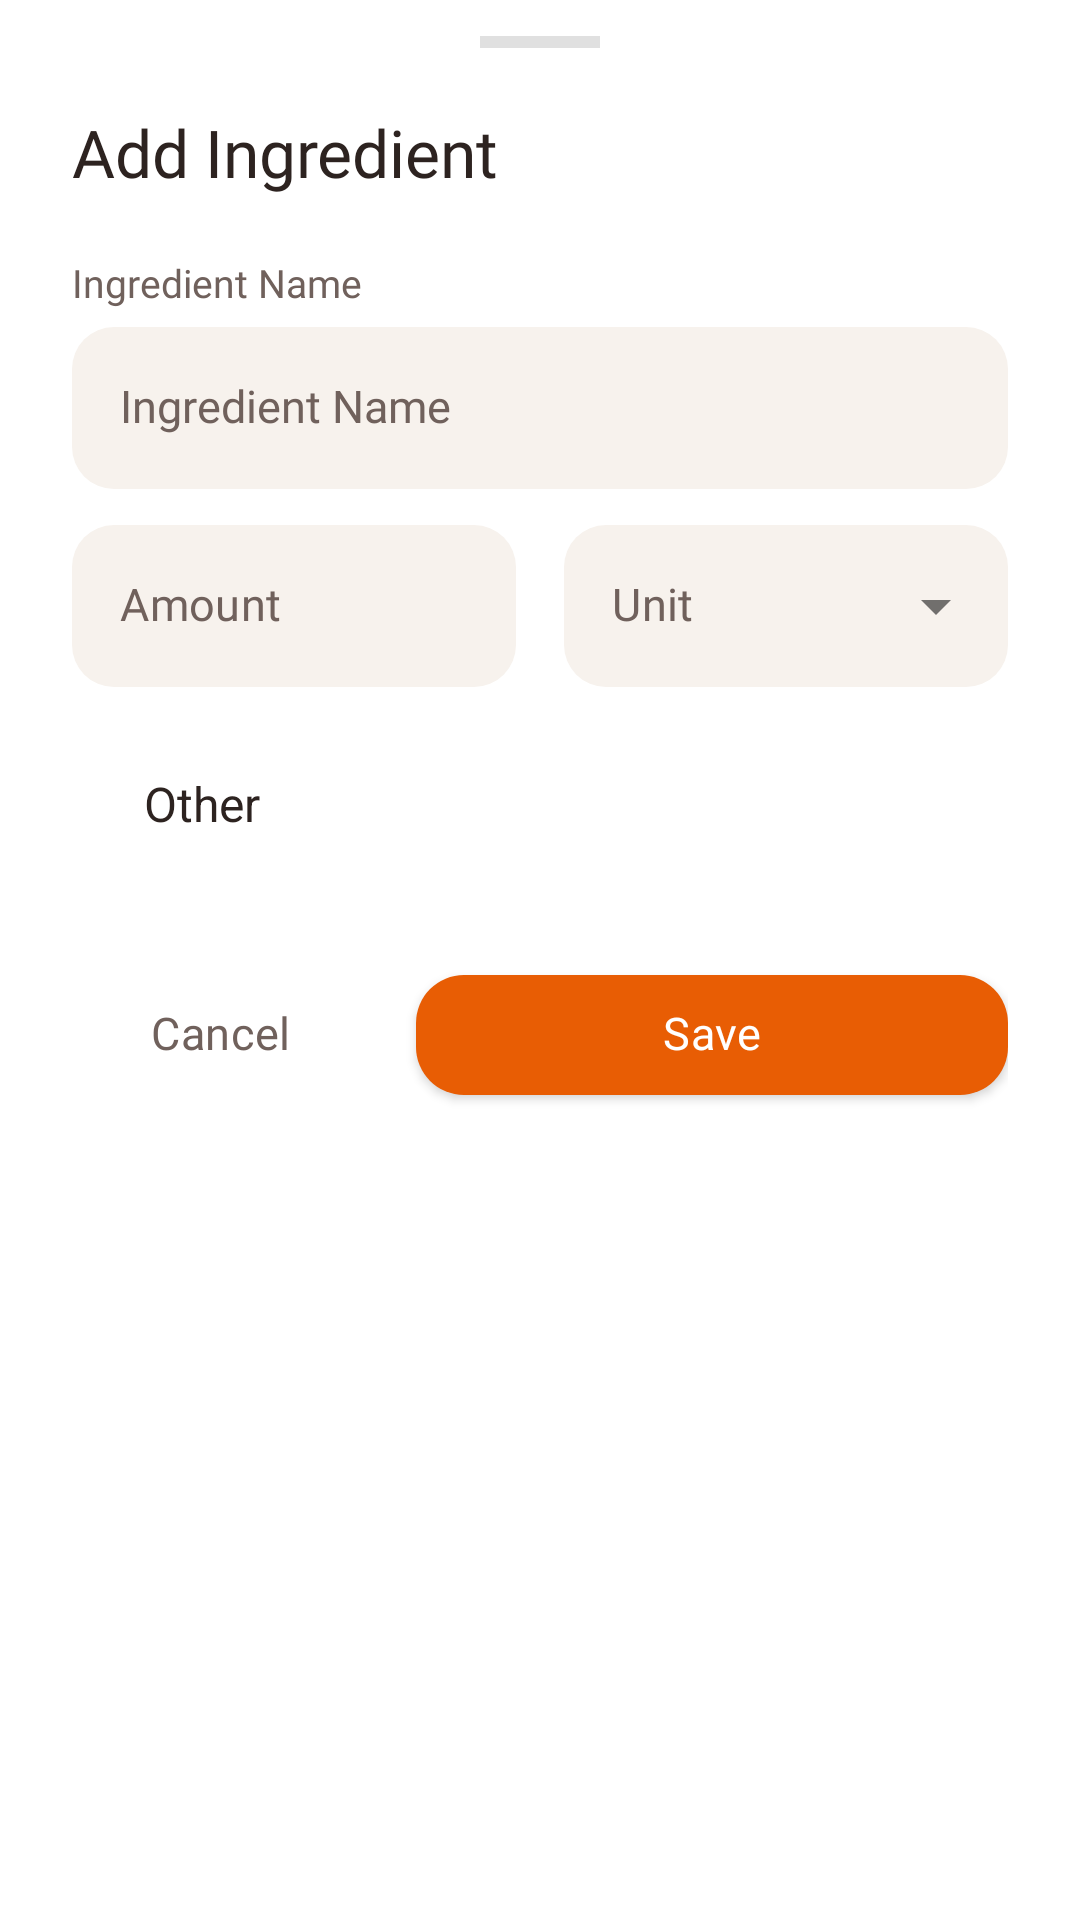

Produce the Android XML layout that renders to this screen, including the resource entries it uses.
<!-- AndroidManifest.xml: application theme Theme.LeftoverChef -->
<!-- res/layout/fragment_add_ingredient.xml -->
<?xml version="1.0" encoding="utf-8"?>
<androidx.constraintlayout.widget.ConstraintLayout
    xmlns:android="http://schemas.android.com/apk/res/android"
    xmlns:app="http://schemas.android.com/apk/res-auto"
    android:layout_width="match_parent"
    android:layout_height="wrap_content"
    android:background="@color/surface"
    android:paddingStart="24dp"
    android:paddingEnd="24dp"
    android:paddingTop="12dp"
    android:paddingBottom="32dp">

    
    <View
        android:id="@+id/vHandle"
        android:layout_width="40dp"
        android:layout_height="4dp"
        android:background="@color/divider"
        app:layout_constraintEnd_toEndOf="parent"
        app:layout_constraintStart_toStartOf="parent"
        app:layout_constraintTop_toTopOf="parent" />

    
    <TextView
        android:id="@+id/tvTitle"
        android:layout_width="wrap_content"
        android:layout_height="wrap_content"
        android:layout_marginTop="20dp"
        android:fontFamily="@font/poppins_semibold"
        android:text="Add Ingredient"
        android:textColor="@color/dark_text"
        android:textSize="22sp"
        app:layout_constraintStart_toStartOf="parent"
        app:layout_constraintTop_toBottomOf="@+id/vHandle" />

    
    <TextView
        android:id="@+id/tvNameLabel"
        android:layout_width="wrap_content"
        android:layout_height="wrap_content"
        android:layout_marginTop="20dp"
        android:fontFamily="@font/poppins_semibold"
        android:text="Ingredient Name"
        android:textColor="@color/secondary_text"
        android:textSize="13sp"
        app:layout_constraintStart_toStartOf="parent"
        app:layout_constraintTop_toBottomOf="@+id/tvTitle" />

    
    <com.google.android.material.textfield.TextInputLayout
        android:id="@+id/tilName"
        style="@style/Widget.MaterialComponents.TextInputLayout.FilledBox"
        android:layout_width="match_parent"
        android:layout_height="wrap_content"
        android:layout_marginTop="6dp"
        app:boxBackgroundColor="@color/input_bg"
        app:boxStrokeColor="@android:color/transparent"
        app:boxStrokeWidth="0dp"
        app:boxStrokeWidthFocused="0dp"
        app:boxCornerRadiusTopStart="14dp"
        app:boxCornerRadiusTopEnd="14dp"
        app:boxCornerRadiusBottomStart="14dp"
        app:boxCornerRadiusBottomEnd="14dp"
        app:hintEnabled="false"
        app:layout_constraintTop_toBottomOf="@+id/tvNameLabel">

        <com.google.android.material.textfield.MaterialAutoCompleteTextView
            android:id="@+id/etIngredientName"
            android:layout_width="match_parent"
            android:layout_height="wrap_content"
            android:minHeight="54dp"
            android:fontFamily="@font/poppins_regular"
            android:hint="Ingredient Name"
            android:textColor="@color/dark_text"
            android:textColorHint="@color/secondary_text"
            android:textSize="15sp"
            android:paddingStart="16dp"
            android:paddingEnd="16dp"
            android:paddingTop="16dp"
            android:paddingBottom="16dp"
            android:includeFontPadding="false"
            android:completionThreshold="1"
            android:inputType="textCapWords" />
    </com.google.android.material.textfield.TextInputLayout>

    
    <LinearLayout
        android:id="@+id/llAmountUnit"
        android:layout_width="match_parent"
        android:layout_height="wrap_content"
        android:layout_marginTop="12dp"
        android:baselineAligned="false"
        android:orientation="horizontal"
        app:layout_constraintTop_toBottomOf="@+id/tilName">

        <com.google.android.material.textfield.TextInputLayout
            android:id="@+id/tilAmount"
            style="@style/Widget.MaterialComponents.TextInputLayout.FilledBox"
            android:layout_width="0dp"
            android:layout_height="wrap_content"
            android:layout_marginEnd="8dp"
            android:layout_weight="1"
            app:boxBackgroundColor="@color/input_bg"
            app:boxStrokeColor="@android:color/transparent"
            app:boxStrokeWidth="0dp"
            app:boxStrokeWidthFocused="0dp"
            app:boxCornerRadiusTopStart="14dp"
            app:boxCornerRadiusTopEnd="14dp"
            app:boxCornerRadiusBottomStart="14dp"
            app:boxCornerRadiusBottomEnd="14dp"
            app:hintEnabled="false">

            <com.google.android.material.textfield.TextInputEditText
                android:id="@+id/etIngredientAmount"
                android:layout_width="match_parent"
                android:layout_height="wrap_content"
                android:minHeight="54dp"
                android:fontFamily="@font/poppins_regular"
                android:hint="Amount"
                android:inputType="numberDecimal"
                android:textColor="@color/dark_text"
                android:textColorHint="@color/secondary_text"
                android:textSize="15sp"
                android:paddingStart="16dp"
                android:paddingEnd="16dp"
                android:paddingTop="16dp"
                android:paddingBottom="16dp"
                android:includeFontPadding="false" />
        </com.google.android.material.textfield.TextInputLayout>

        <com.google.android.material.textfield.TextInputLayout
            android:id="@+id/tilUnit"
            style="@style/Widget.MaterialComponents.TextInputLayout.FilledBox.ExposedDropdownMenu"
            android:layout_width="0dp"
            android:layout_height="wrap_content"
            android:layout_marginStart="8dp"
            android:layout_weight="1"
            app:boxBackgroundColor="@color/input_bg"
            app:boxStrokeColor="@android:color/transparent"
            app:boxStrokeWidth="0dp"
            app:boxStrokeWidthFocused="0dp"
            app:boxCornerRadiusTopStart="14dp"
            app:boxCornerRadiusTopEnd="14dp"
            app:boxCornerRadiusBottomStart="14dp"
            app:boxCornerRadiusBottomEnd="14dp"
            app:hintEnabled="false">

            <com.google.android.material.textfield.MaterialAutoCompleteTextView
                android:id="@+id/etIngredientUnit"
                android:layout_width="match_parent"
                android:layout_height="wrap_content"
                android:minHeight="54dp"
                android:fontFamily="@font/poppins_regular"
                android:hint="Unit"
                android:textColor="@color/dark_text"
                android:textColorHint="@color/secondary_text"
                android:textSize="15sp"
                android:paddingStart="16dp"
                android:paddingEnd="40dp"
                android:paddingTop="16dp"
                android:paddingBottom="16dp"
                android:includeFontPadding="false"
                android:inputType="none" />
        </com.google.android.material.textfield.TextInputLayout>
    </LinearLayout>

    
    <Spinner
        android:id="@+id/spinnerCategory"
        android:layout_width="match_parent"
        android:layout_height="54dp"
        android:layout_marginTop="12dp"
        android:background="@drawable/bg_field"
        android:paddingStart="16dp"
        android:paddingEnd="16dp"
        android:fontFamily="@font/poppins_regular"
        android:entries="@array/ingredient_categories"
        app:layout_constraintTop_toBottomOf="@+id/llAmountUnit" />

    
    <LinearLayout
        android:id="@+id/llButtons"
        android:layout_width="match_parent"
        android:layout_height="wrap_content"
        android:layout_marginTop="24dp"
        android:orientation="horizontal"
        app:layout_constraintTop_toBottomOf="@+id/spinnerCategory">

        <com.google.android.material.button.MaterialButton
            android:id="@+id/btnCancel"
            style="@style/Widget.MaterialComponents.Button.TextButton"
            android:layout_width="0dp"
            android:layout_height="52dp"
            android:layout_weight="1"
            android:layout_marginEnd="8dp"
            android:text="Cancel"
            android:textColor="@color/secondary_text"
            android:textSize="15sp"
            android:fontFamily="@font/poppins_semibold"
            android:includeFontPadding="false" />

        <com.google.android.material.button.MaterialButton
            android:id="@+id/btnSave"
            android:layout_width="0dp"
            android:layout_height="52dp"
            android:layout_weight="2"
            android:layout_marginStart="8dp"
            android:text="Save"
            android:textSize="15sp"
            android:fontFamily="@font/poppins_semibold"
            android:includeFontPadding="false"
            android:paddingTop="0dp"
            android:paddingBottom="0dp"
            app:backgroundTint="@color/primary"
            app:cornerRadius="16dp" />

    </LinearLayout>

</androidx.constraintlayout.widget.ConstraintLayout>
<!-- resources referenced by this layout -->
<resources>
  <string-array name="ingredient_categories">
          <item>Other</item>
          <item>Meat &amp; Fish</item>
          <item>Vegetables</item>
          <item>Fruits</item>
          <item>Dairy</item>
          <item>Grains &amp; Pasta</item>
          <item>Spices &amp; Herbs</item>
          <item>Condiments</item>
          <item>Beverages</item>
      </string-array>
  <color name="dark_text">#2D2320</color>
  <color name="divider">#E0E0E0</color>
  <color name="input_bg">#F7F2ED</color>
  <color name="primary">#E85D04</color>
  <color name="secondary_text">#70615C</color>
  <color name="surface">#FFFFFF</color>
  <style name="Theme.LeftoverChef" parent="Theme.MaterialComponents.DayNight.NoActionBar">
          <item name="colorPrimary">@color/primary</item>
          <item name="colorSecondary">@color/secondary</item>
          <item name="android:colorBackground">@color/background</item>
          <item name="colorSurface">@color/surface</item>
          <item name="colorError">@color/error</item>
          <item name="android:textColorPrimary">@color/dark_text</item>
          <item name="android:textColorSecondary">@color/secondary_text</item>
          <item name="materialCardViewStyle">@style/CardStyle</item>
          <item name="materialButtonStyle">@style/ButtonPrimary</item>
          <item name="bottomSheetDialogTheme">@style/BottomSheetDialogStyle</item>
      </style>
  <color name="secondary">#2A9D8F</color>
  <color name="background">#FFFDFB</color>
  <color name="error">#E03D3D</color>
  <style name="CardStyle" parent="Widget.MaterialComponents.CardView">
          <item name="cardElevation">0dp</item>
          <item name="cardCornerRadius">16dp</item>
          <item name="cardBackgroundColor">@color/card_background</item>
          <item name="strokeWidth">0dp</item>
      </style>
  <style name="ButtonPrimary" parent="Widget.MaterialComponents.Button">
          <item name="cornerRadius">16dp</item>
          <item name="android:fontFamily">@font/poppins_semibold</item>
          <item name="android:paddingTop">14dp</item>
          <item name="android:paddingBottom">14dp</item>
          <item name="android:textAllCaps">false</item>
          <item name="android:letterSpacing">0.01</item>
          <item name="backgroundTint">@color/primary</item>
          <item name="android:textColor">@color/on_primary</item>
      </style>
  <style name="BottomSheetDialogStyle" parent="Theme.Design.Light.BottomSheetDialog">
          <item name="bottomSheetStyle">@style/BottomSheetStyle</item>
      </style>
  <color name="card_background">#FFFFFF</color>
  <color name="on_primary">#FFFFFF</color>
  <style name="BottomSheetStyle" parent="Widget.Design.BottomSheet.Modal">
          <item name="backgroundTint">@color/surface</item>
          <item name="shapeAppearance">@style/ShapeAppearance.LeftoverChef.BottomSheet</item>
      </style>
  <style name="ShapeAppearance.LeftoverChef.BottomSheet" parent="ShapeAppearance.MaterialComponents.LargeComponent">
          <item name="cornerFamily">rounded</item>
          <item name="cornerSizeTopRight">24dp</item>
          <item name="cornerSizeTopLeft">24dp</item>
          <item name="cornerSizeBottomRight">0dp</item>
          <item name="cornerSizeBottomLeft">0dp</item>
      </style>
</resources>
